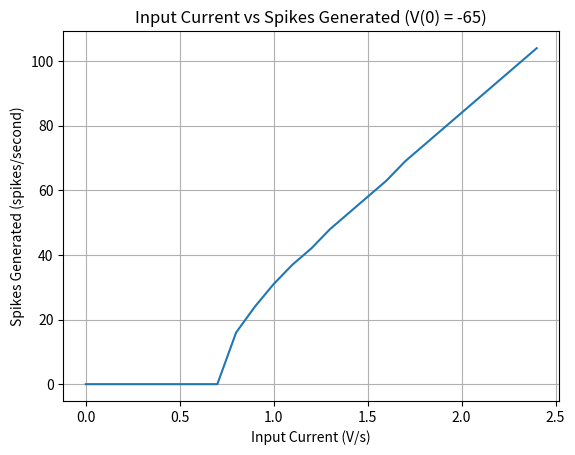

Here is the Python script that generated this plot:
import numpy as np
import matplotlib.pyplot as plt

# Parameters
V_rest = -65  # Resting potential in mV
V_thresh = -50  # Spiking threshold in mV
V_reset = -70  # Reset potential in mV
V_spike = 40  # Spike potential in mV
tau = 20  # Decay constant in ms
dt = 0.1  # Time step in ms
t_total = 1000  # Total time in ms
I_const = 0  # Constant input
I_step = 0.1
I_total = 2.5
V0 = -65  # Initial membrane potential

#Input array
inputs = np.arange(0, I_total, I_step)

# Time array
time = np.arange(0, t_total, dt)

# Input current at each time
I = np.zeros(len(time)) + I_const

# Function to simulate the membrane potential over time
def membrane_potential(I, V0):
    V = np.zeros(len(time))  # Membrane potential array
    V[0] = V0  # Initial condition
    spike_count = 0 #number of spikes

    for t in range(1, len(time)):
        if V[t-1] == V_spike:
            V[t] = V_reset # Reset if previous was spike
        else:
            dV = ((-dt/tau) * (V[t-1] - V_rest)) + (dt * I[t-1])  # Euler method
            V[t] = V[t-1] + dV

            if V[t-1] == V_spike:
                V[t] = V_reset # Reset if previous was spike

            if V[t] >= V_thresh:  # Spike condition
                V[t] = V_spike  # Set spike
                spike_count += 1 # Increases spike count

            if t < len(time) - 1:
                if V[t] < V_reset:  # Ensuring graph does not dip below reset
                    V[t] = V_reset

    return spike_count

#spikes array
inpspike = np.zeros(len(inputs))
# Compute the spikes for each input
for t in range (0, len(inputs)):
    inpspike[t] = membrane_potential(I, V0)
    I_const += I_step
    I = np.zeros(len(time)) + I_const

# Plot the results
plt.plot(inputs, inpspike)
plt.title("Input Current vs Spikes Generated (V(0) = -65)")
plt.xlabel("Input Current (V/s)")
plt.ylabel("Spikes Generated (spikes/second)")
plt.grid(True)
plt.show()
